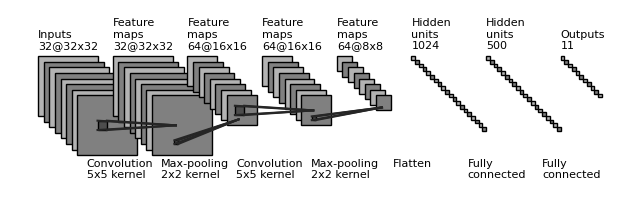

Write the Python code that produced this figure.
"""
[redacted]
All rights reserved.
Redistribution and use in source and binary forms, with or without
    modification, are permitted provided that the following conditions are met:
1. Redistributions of source code must retain the above copyright notice, this
    list of conditions and the following disclaimer.
2. Redistributions in binary form must reproduce the above copyright notice,
    this list of conditions and the following disclaimer in the documentation
    and/or other materials provided with the distribution.
3. Neither the name of the copyright holder nor the names of its contributors
    may be used to endorse or promote products derived from this software
    without specific prior written permission.
THIS SOFTWARE IS PROVIDED BY THE COPYRIGHT HOLDERS AND CONTRIBUTORS "AS IS"
    AND ANY EXPRESS OR IMPLIED WARRANTIES, INCLUDING, BUT NOT LIMITED TO, THE
    IMPLIED WARRANTIES OF MERCHANTABILITY AND FITNESS FOR A PARTICULAR PURPOSE
    ARE DISCLAIMED. IN NO EVENT SHALL THE COPYRIGHT HOLDER OR CONTRIBUTORS BE
    LIABLE FOR ANY DIRECT, INDIRECT, INCIDENTAL, SPECIAL, EXEMPLARY, OR
    CONSEQUENTIAL DAMAGES (INCLUDING, BUT NOT LIMITED TO, PROCUREMENT OF
    SUBSTITUTE GOODS OR SERVICES; LOSS OF USE, DATA, OR PROFITS; OR BUSINESS
    INTERRUPTION) HOWEVER CAUSED AND ON ANY THEORY OF LIABILITY, WHETHER IN
    CONTRACT, STRICT LIABILITY, OR TORT (INCLUDING NEGLIGENCE OR OTHERWISE)
    ARISING IN ANY WAY OUT OF THE USE OF THIS SOFTWARE, EVEN IF ADVISED OF THE
    POSSIBILITY OF SUCH DAMAGE.
"""
import os
import numpy as np
import matplotlib.pyplot as plt
plt.rcdefaults()
from matplotlib.lines import Line2D
from matplotlib.patches import Rectangle


NumConvMax = 8
NumFcMax = 20
White = 1.
Light = 0.7
Medium = 0.5
Dark = 0.3
Darker = 0.15
Black = 0.


def add_layer(patches, colors, size=(24, 24), num=5,
              top_left=[0, 0],
              loc_diff=[3, -3],
              ):
    # add a rectangle
    top_left = np.array(top_left)
    loc_diff = np.array(loc_diff)
    loc_start = top_left - np.array([0, size[0]])
    for ind in range(num):
        patches.append(Rectangle(loc_start + ind * loc_diff, size[1], size[0]))
        if ind % 2:
            colors.append(Medium)
        else:
            colors.append(Light)


def add_mapping(patches, colors, start_ratio, end_ratio, patch_size, ind_bgn,
                top_left_list, loc_diff_list, num_show_list, size_list):

    start_loc = top_left_list[ind_bgn] \
        + (num_show_list[ind_bgn] - 1) * np.array(loc_diff_list[ind_bgn]) \
        + np.array([start_ratio[0] * (size_list[ind_bgn][1] - patch_size[1]),
                    - start_ratio[1] * (size_list[ind_bgn][0] - patch_size[0])]
                   )




    end_loc = top_left_list[ind_bgn + 1] \
        + (num_show_list[ind_bgn + 1] - 1) * np.array(
            loc_diff_list[ind_bgn + 1]) \
        + np.array([end_ratio[0] * size_list[ind_bgn + 1][1],
                    - end_ratio[1] * size_list[ind_bgn + 1][0]])


    patches.append(Rectangle(start_loc, patch_size[1], -patch_size[0]))
    colors.append(Dark)
    patches.append(Line2D([start_loc[0], end_loc[0]],
                          [start_loc[1], end_loc[1]]))
    colors.append(Darker)
    patches.append(Line2D([start_loc[0] + patch_size[1], end_loc[0]],
                          [start_loc[1], end_loc[1]]))
    colors.append(Darker)
    patches.append(Line2D([start_loc[0], end_loc[0]],
                          [start_loc[1] - patch_size[0], end_loc[1]]))
    colors.append(Darker)
    patches.append(Line2D([start_loc[0] + patch_size[1], end_loc[0]],
                          [start_loc[1] - patch_size[0], end_loc[1]]))
    colors.append(Darker)



def label(xy, text, xy_off=[0, 4]):
    plt.text(xy[0] + xy_off[0], xy[1] + xy_off[1], text,
             family='sans-serif', size=8)


if __name__ == '__main__':

    fc_unit_size = 2
    layer_width = 40

    patches = []
    colors = []

    fig, ax = plt.subplots()


    ############################
    # conv layers
    size_list = [(32, 32), (32, 32), (16, 16), (16, 16), (8, 8)]
    num_list = [32, 32, 64, 64, 64]
    x_diff_list = [0, layer_width, layer_width, layer_width, layer_width]
    text_list = ['Inputs'] + ['Feature\nmaps'] * (len(size_list) - 1)
    loc_diff_list = [[3, -3]] * len(size_list)

    num_show_list = list(map(min, num_list, [NumConvMax] * len(num_list)))
    top_left_list = np.c_[np.cumsum(x_diff_list), np.zeros(len(x_diff_list))]

    for ind in range(len(size_list)):
        add_layer(patches, colors, size=size_list[ind],
                  num=num_show_list[ind],
                  top_left=top_left_list[ind], loc_diff=loc_diff_list[ind])
        label(top_left_list[ind], text_list[ind] + '\n{}@{}x{}'.format(
            num_list[ind], size_list[ind][0], size_list[ind][1]))

    ############################
    # in between layers
    start_ratio_list = [[0.4, 0.5], [0.4, 0.8], [0.4, 0.5], [0.4, 0.8]]
    end_ratio_list = [[0.4, 0.5], [0.4, 0.8], [0.4, 0.5], [0.4, 0.8]]
    patch_size_list = [(5, 5), (2, 2), (5, 5), (2, 2)]
    ind_bgn_list = range(len(patch_size_list))
    text_list = ['Convolution', 'Max-pooling', 'Convolution', 'Max-pooling']

    for ind in range(len(patch_size_list)):
        add_mapping(
            patches, colors, start_ratio_list[ind], end_ratio_list[ind],
            patch_size_list[ind], ind,
            top_left_list, loc_diff_list, num_show_list, size_list)
        label(top_left_list[ind], text_list[ind] + '\n{}x{} kernel'.format(
            patch_size_list[ind][0], patch_size_list[ind][1]), xy_off=[26, -65]
        )


    ############################
    # fully connected layers
    size_list = [(fc_unit_size, fc_unit_size)] * 3
    num_list = [1024, 500, 11]
    num_show_list = list(map(min, num_list, [NumFcMax] * len(num_list)))
    x_diff_list = [sum(x_diff_list) + layer_width, layer_width, layer_width]
    top_left_list = np.c_[np.cumsum(x_diff_list), np.zeros(len(x_diff_list))]
    loc_diff_list = [[fc_unit_size, -fc_unit_size]] * len(top_left_list)
    text_list = ['Hidden\nunits'] * (len(size_list) - 1) + ['Outputs']

    for ind in range(len(size_list)):
        add_layer(patches, colors, size=size_list[ind], num=num_show_list[ind],
                  top_left=top_left_list[ind], loc_diff=loc_diff_list[ind])
        label(top_left_list[ind], text_list[ind] + '\n{}'.format(
            num_list[ind]))

    text_list = ['Flatten\n', 'Fully\nconnected', 'Fully\nconnected']

    for ind in range(len(size_list)):
        label(top_left_list[ind], text_list[ind], xy_off=[-10, -65])

    ############################
    for patch, color in zip(patches, colors):
        patch.set_color(color * np.ones(3))
        if isinstance(patch, Line2D):
            ax.add_line(patch)
        else:
            patch.set_edgecolor(Black * np.ones(3))
            ax.add_patch(patch)

    plt.tight_layout()
    plt.axis('equal')
    plt.axis('off')
    plt.show()
    fig.set_size_inches(8, 2.5)

    fig_dir = './'
    fig_ext = '.png'
    fig.savefig(os.path.join(fig_dir, 'convnet_fig' + fig_ext),
                bbox_inches='tight', pad_inches=0)